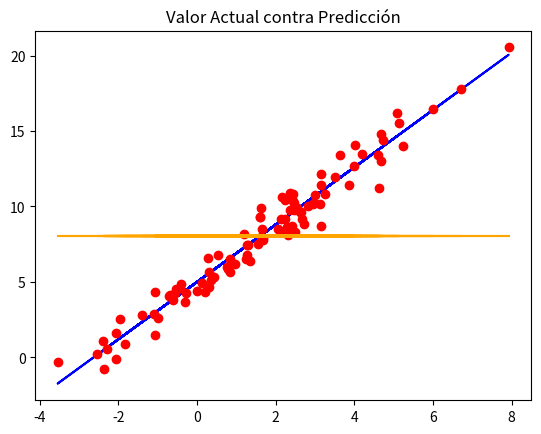

The matplotlib source for this figure:
#!/usr/bin/env python
# coding: utf-8

# ## MODELO DE REGRESIÓN CON DATOS SIMULADOS

# In[24]:


import pandas as pd
import numpy as np
import os 


# En una primera instancia vamos a generar un modelo con datos al azar para trabajar
# * x: 100 valores distribuidos según una N(1.5 , 2.5)
# * Ye = 5 + 1.9 * X + e
# * e: estará distribuido según una disitribución normal N(0 , 0.8)

# In[87]:


x = 1.5 + 2.5 * np.random.randn(100)


# In[88]:


residuos = 0 + 0.8 * np.random.randn(100)


# In[89]:


Y_pred = 5 + 1.9 * x


# In[90]:


Y_observado = 5 + 1.9 * x + residuos


# In[91]:


x_list = x.tolist()
Y_pred_list = Y_pred.tolist()
Y_observado_list = Y_observado.tolist()

#Los transformo en listas para poder crear el data frame


# In[99]:


# Armamos el data frame de forma manual
data = pd.DataFrame(
    {
        "x" : x_list,
        "y" : Y_observado_list,
        "y_pred" : Y_pred_list
        
    }
)


# In[100]:


data.head()
# Tengo los valores de x, de y y el valor que arroja la fórmula de regresión


# In[62]:


import matplotlib.pyplot as plt


# In[63]:


y_mean = [np.mean(Y_observado) for i in range(1, len(x_list)+1)]

# Si no agrego la parte de "for i in range..." se calcula solo 1 valor de media y no se puede graficar, por que es solo 1 valor
# de esta forma lo hago para cada valor de x que exista el valor de y_mean así se genera la recta


# In[64]:


get_ipython().run_line_magic('matplotlib', 'inline')
plt.plot( x, Y_pred, "b")
plt.plot( x, Y_observado, "ro")
plt.plot(x,y_mean , "orange")
plt.title("Valor Actual contra Predicción")

#Dibujo la predicción y la muestra de datos


# In[92]:


#Ahora vamos a agregar al data frame la suma de los cuadrados para calcular los coeficientes de correlación y determinación
# Seguramente haya una librería que los arroje solos
np.corrcoef(x_list,Y_observado_list)
                            


# In[93]:


data["SSR"] = (data["y_pred"]-np.mean(Y_observado))**2
data["SSD"] = (data["y_pred"]- data["y"])**2
data["SST"] = (data["y"] - np.mean(Y_observado))**2


# In[94]:


data.head()


# In[95]:


SSR = sum(data["SSR"])
SSD = sum(data["SSD"])
SST = sum(data["SST"])


# In[96]:


R2 = SSR/SST


# In[97]:


R2


# In[98]:


np.sqrt(R2)
# np.corrcoef = COEFICIENTE DE CORRELACIÓN EFECTIVAMENTE

#Ahora da diferente por que algo se rompió en el medio cuando lo ejecuté todo de nuevo


# In[ ]:




